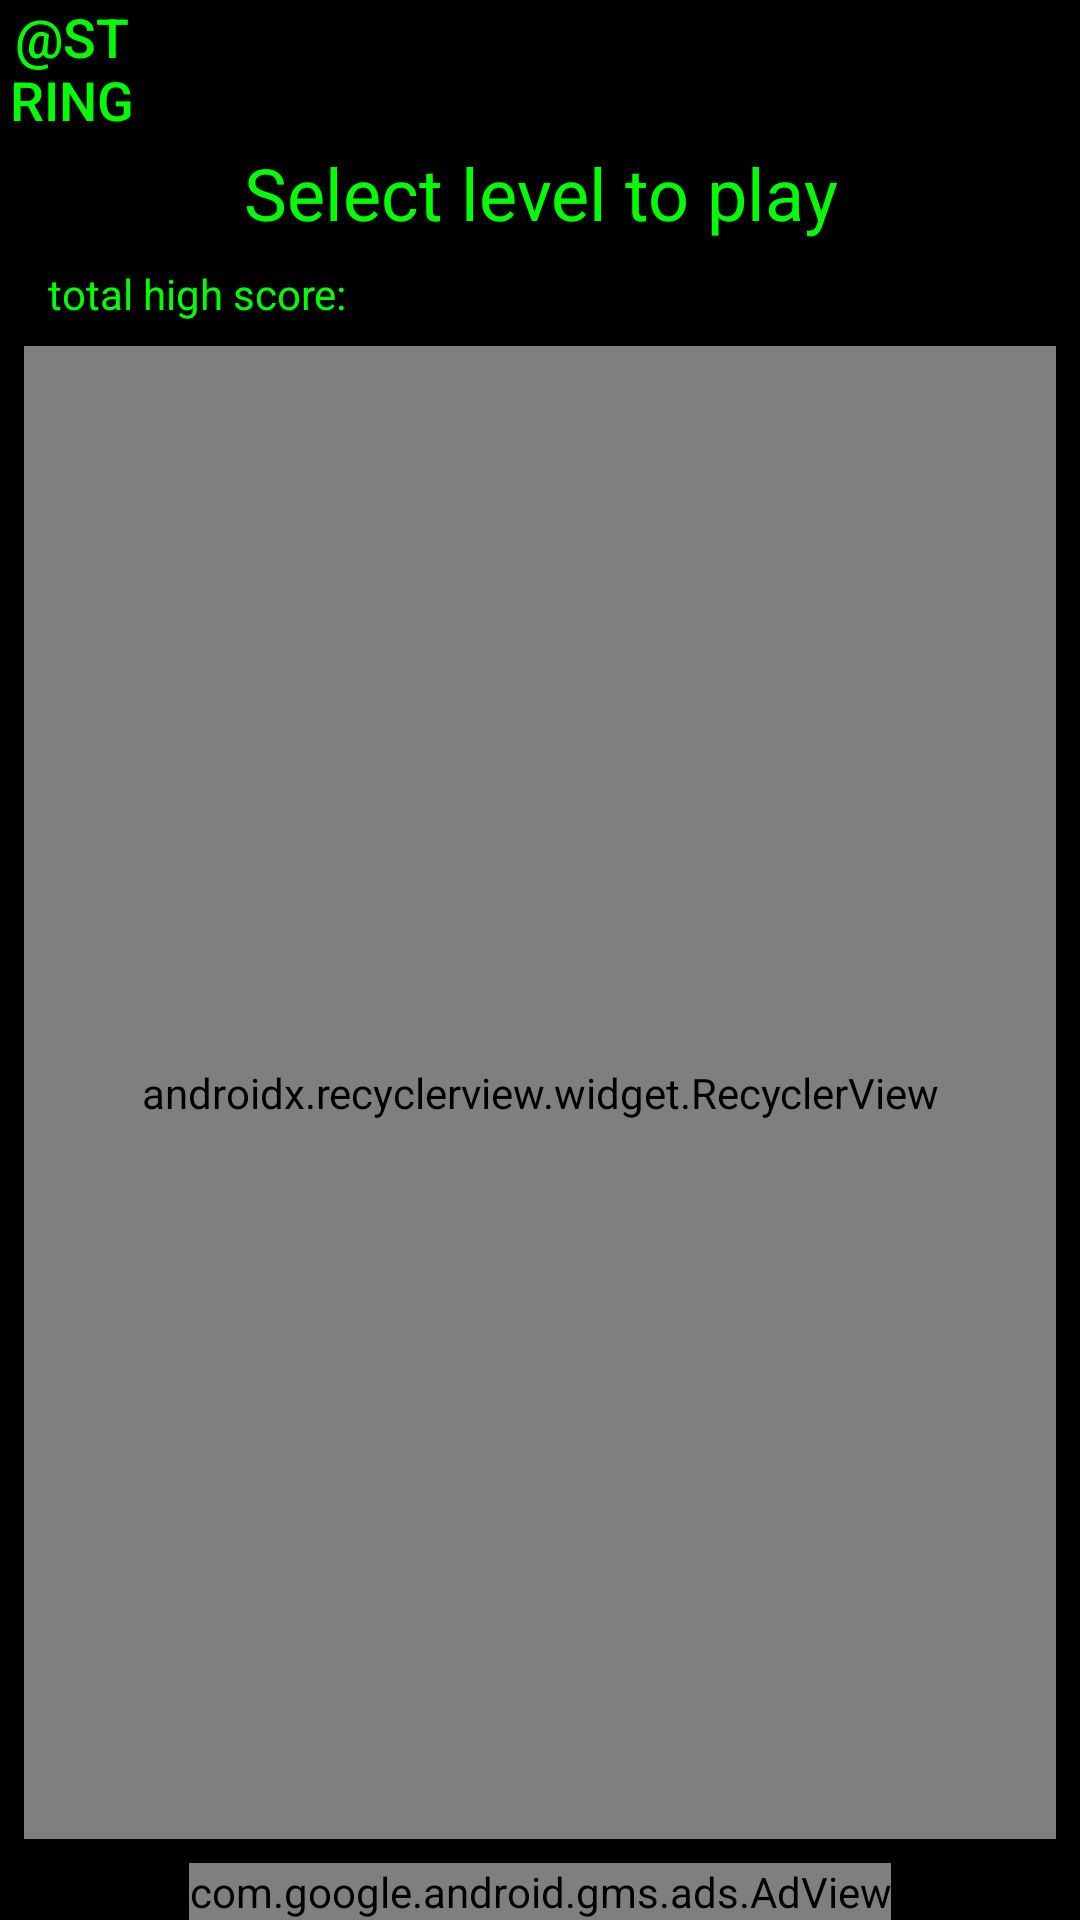

Layout XML and referenced resources for this Android screen:
<!-- AndroidManifest.xml: application theme AppTheme -->
<!-- res/layout/level_selection_layout.xml -->
<?xml version="1.0" encoding="utf-8"?>
<layout
    xmlns:app="http://schemas.android.com/apk/res-auto"
    xmlns:android="http://schemas.android.com/apk/res/android"
    xmlns:ads="http://schemas.android.com/apk/res-auto">
    <data>
        <variable
            name="viewmodel"
            type="se.davidmagnusson.devourerofbricks.viewmodels.LevelSelectionViewModel"/>
    </data>
<android.support.constraint.ConstraintLayout
    android:layout_width="match_parent"
    android:layout_height="match_parent"
    android:background="@android:color/black">

    <TextView
        android:text="@string/level_selection_title"
        android:layout_width="0dp"
        android:layout_height="wrap_content"
        android:id="@+id/textView"
        android:layout_marginStart="16dp"
        app:layout_constraintLeft_toLeftOf="parent"
        android:layout_marginEnd="16dp"
        app:layout_constraintRight_toRightOf="parent"
        android:textSize="24sp"
        android:gravity="center_horizontal"
        android:textAlignment="center"
        android:textColor="@color/devourer_green"
        app:layout_constraintTop_toBottomOf="@+id/level_how_to_play_button" />

    <TextView
        android:text="@string/level_selection_total_highscore"
        android:layout_width="wrap_content"
        android:layout_height="wrap_content"
        android:id="@+id/textview_highscore"
        android:layout_marginTop="8dp"
        app:layout_constraintTop_toBottomOf="@+id/textView"
        android:layout_marginStart="16dp"
        app:layout_constraintLeft_toLeftOf="parent"
        android:textColor="@color/devourer_green"
        android:textAlignment="textStart" />

    <TextView
        android:layout_width="wrap_content"
        android:layout_height="wrap_content"
        android:id="@+id/num_total_highscore"
        app:layout_constraintTop_toTopOf="@+id/textview_highscore"
        android:text="@{viewmodel.totalHighscore}"
        android:textColor="@color/devourer_green"
        android:layout_marginStart="8dp"
        app:layout_constraintLeft_toRightOf="@+id/textview_highscore" />

    <com.google.android.gms.ads.AdView
        android:id="@+id/level_selection_banner_ad"
        android:layout_width="wrap_content"
        android:layout_height="wrap_content"
        ads:adSize="BANNER"
        ads:adUnitId="@string/level_selection_banner_ad_unit_id"
        android:layout_centerHorizontal="true"
        android:layout_alignParentBottom="true"
        app:layout_constraintBottom_toBottomOf="parent"
        android:layout_marginStart="16dp"
        app:layout_constraintLeft_toLeftOf="parent"
        android:layout_marginEnd="16dp"
        app:layout_constraintRight_toRightOf="parent" />

    <android.support.v7.widget.RecyclerView
        android:layout_height="0dp"
        android:layout_marginEnd="8dp"
        app:layout_constraintRight_toRightOf="parent"
        android:layout_marginStart="8dp"
        app:layout_constraintLeft_toLeftOf="parent"
        app:layout_constraintBottom_toTopOf="@+id/level_selection_banner_ad"
        app:layout_constraintTop_toBottomOf="@+id/textview_highscore"
        android:id="@+id/recview"
        app:layoutManager="android.support.v7.widget.LinearLayoutManager"
        app:items="@{viewmodel.list}"
        android:layout_width="0dp"
        android:layout_marginTop="8dp"
        android:layout_marginBottom="8dp"
        android:background="@android:color/black" />

    <Button
        android:layout_height="48dp"
        android:id="@+id/level_how_to_play_button"
        app:layout_constraintTop_toTopOf="parent"
        app:layout_constraintLeft_toLeftOf="parent"
        android:onClick="@{viewmodel::howToPlayOnClick}"
        android:visibility="visible"
        android:scaleType="centerCrop"
        android:cropToPadding="false"
        android:text="@string/level_selection_how_to_button"
        android:background="@android:color/transparent"
        android:textColor="@color/devourer_green"
        android:textSize="18sp"
        android:layout_width="48dp" />
</android.support.constraint.ConstraintLayout>
</layout>
<!-- resources referenced by this layout -->
<resources>
  <color name="devourer_green">#00ff00</color>
  <string name="level_selection_title">Select level to play</string>
  <string name="level_selection_total_highscore">total high score:</string>
  <style name="AppTheme" parent="Theme.AppCompat.Light.DarkActionBar">
          
          <item name="colorPrimary">@color/colorPrimary</item>
          <item name="colorPrimaryDark">@color/colorPrimaryDark</item>
          <item name="colorAccent">@color/colorAccent</item>
      </style>
  <color name="colorPrimary">#3F51B5</color>
  <color name="colorPrimaryDark">#303F9F</color>
  <color name="colorAccent">#FF4081</color>
</resources>
